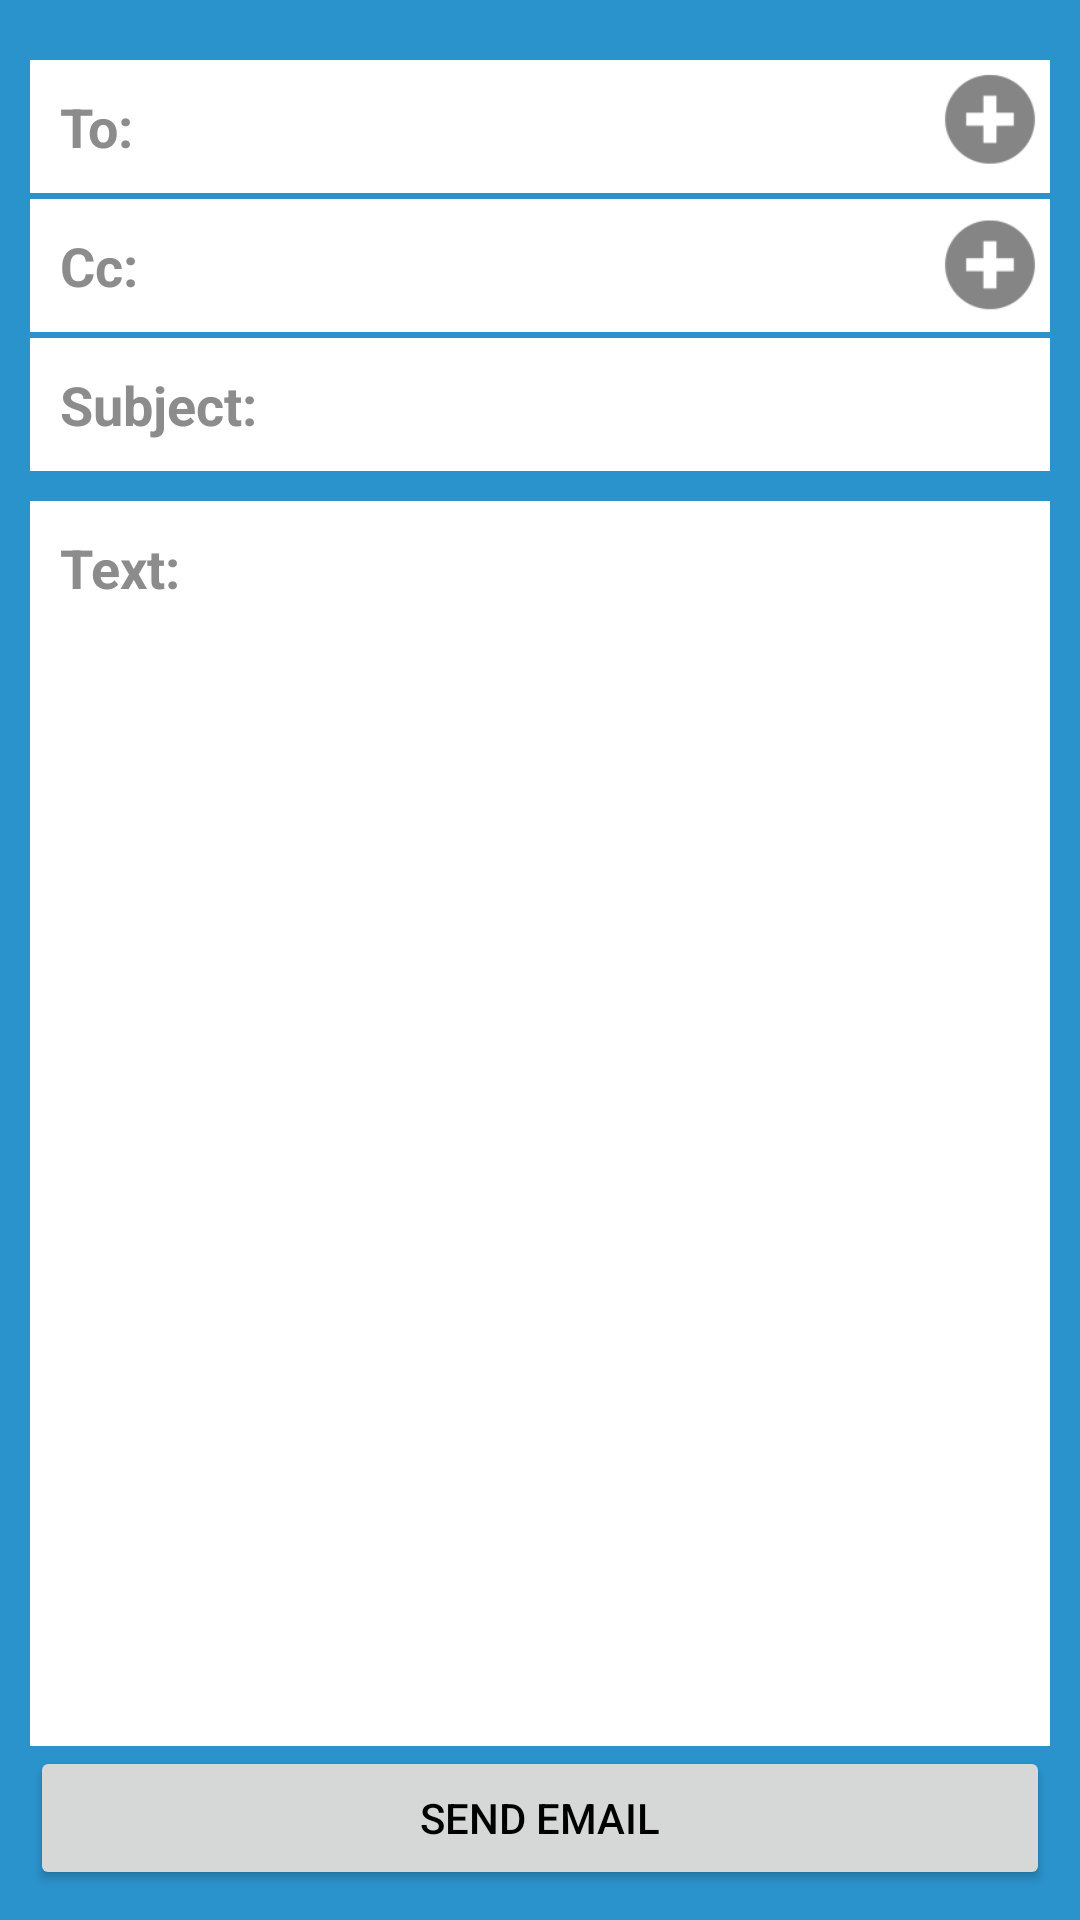

Produce the Android XML layout that renders to this screen, including the resource entries it uses.
<!-- AndroidManifest.xml: application theme popupMenuStyle -->
<!-- res/layout/activity_send_email.xml -->
<?xml version="1.0" encoding="utf-8"?>
<RelativeLayout xmlns:android="http://schemas.android.com/apk/res/android"
    android:layout_width="fill_parent"
    android:layout_height="fill_parent"
    android:background="#2B93CC"
    android:orientation="vertical"
    android:padding="10dp">

    <EditText
        android:id="@+id/send_to"
        android:layout_width="match_parent"
        android:layout_height="wrap_content"
        android:layout_marginTop="10dp"
        android:background="#ffff"
        android:hint="To:"
        android:maxLength="50"
        android:padding="10dp"
        android:textColor="#000"
        android:textColorHint="#8c8c8c"
        android:textCursorDrawable="@null"
        android:textStyle="bold" />

    <ImageView
        android:id="@+id/add_to_email"
        android:layout_width="40dp"
        android:layout_height="60dp"
        android:layout_alignParentEnd="true"
        android:layout_alignParentRight="true"
        android:layout_marginBottom="11dp"
        android:foregroundGravity="center"
        android:src="@drawable/plus_email"
        android:visibility="visible" />

    <View
        android:id="@+id/line1"
        android:layout_width="match_parent"
        android:layout_height="2dp"
        android:layout_below="@+id/send_to"
        android:background="#2B93CC" />

    <EditText
        android:id="@+id/send_to_cc"
        android:layout_width="match_parent"
        android:layout_height="wrap_content"
        android:layout_below="@+id/line1"
        android:background="#ffff"
        android:hint="Cc:"
        android:maxLength="50"
        android:padding="10dp"
        android:textColor="#000"
        android:textColorHint="#8c8c8c"
        android:textCursorDrawable="@null"
        android:textStyle="bold" />

    <ImageView
        android:id="@+id/add_to_cc"
        android:layout_width="40dp"
        android:layout_height="60dp"
        android:layout_above="@+id/subject_email"
        android:layout_alignParentEnd="true"
        android:layout_alignParentRight="true"
        android:layout_below="@+id/send_to"
        android:foregroundGravity="center"
        android:src="@drawable/plus_email"
        android:visibility="visible" />

    <View
        android:id="@+id/line2"
        android:layout_width="match_parent"
        android:layout_height="2dp"
        android:layout_below="@+id/send_to_cc"
        android:background="#2B93CC" />

    <EditText
        android:id="@+id/subject_email"
        android:layout_width="match_parent"
        android:layout_height="wrap_content"
        android:layout_below="@+id/line2"
        android:background="#ffff"
        android:hint="Subject:"
        android:maxLength="50"
        android:padding="10dp"
        android:textColor="#8c8c8c"
        android:textColorHint="#8c8c8c"
        android:textCursorDrawable="@null"
        android:textStyle="bold" />

    <EditText
        android:id="@+id/text_email"
        android:layout_width="match_parent"
        android:layout_height="wrap_content"
        android:layout_above="@+id/send_email_button"
        android:layout_below="@+id/subject_email"
        android:layout_marginTop="10dp"
        android:background="#ffff"
        android:gravity="left"
        android:hint="Text:"
        android:padding="10dp"
        android:textColor="#000"
        android:textColorHint="#8c8c8c"
        android:textCursorDrawable="@null"
        android:textStyle="bold" />

    <Button
        android:id="@+id/send_email_button"
        android:layout_width="match_parent"
        android:layout_height="wrap_content"
        android:layout_alignParentBottom="true"
        android:text="Send Email"
        android:textColor="#000" />

</RelativeLayout>
<!-- resources referenced by this layout -->
<resources>
  <!-- drawable plus_email: png bitmap (drawable-hdpi, 710 bytes) -->
  <style name="popupMenuStyle" parent="Theme.AppCompat.Light.DarkActionBar">
          <item name="android:itemBackground">@color/popupMenu</item>
          <item name="android:textColor">@color/color_white</item>
          <item name="colorPrimary">@color/colorPrimary</item>
          <item name="colorPrimaryDark">@color/colorPrimaryDark</item>
          <item name="colorAccent">@color/colorAccent</item>
      </style>
  <color name="popupMenu">#404040</color>
  <color name="color_white">#fff</color>
  <color name="colorPrimary">#3F51B5</color>
  <color name="colorPrimaryDark">#303F9F</color>
  <color name="colorAccent">#FF4081</color>
</resources>
